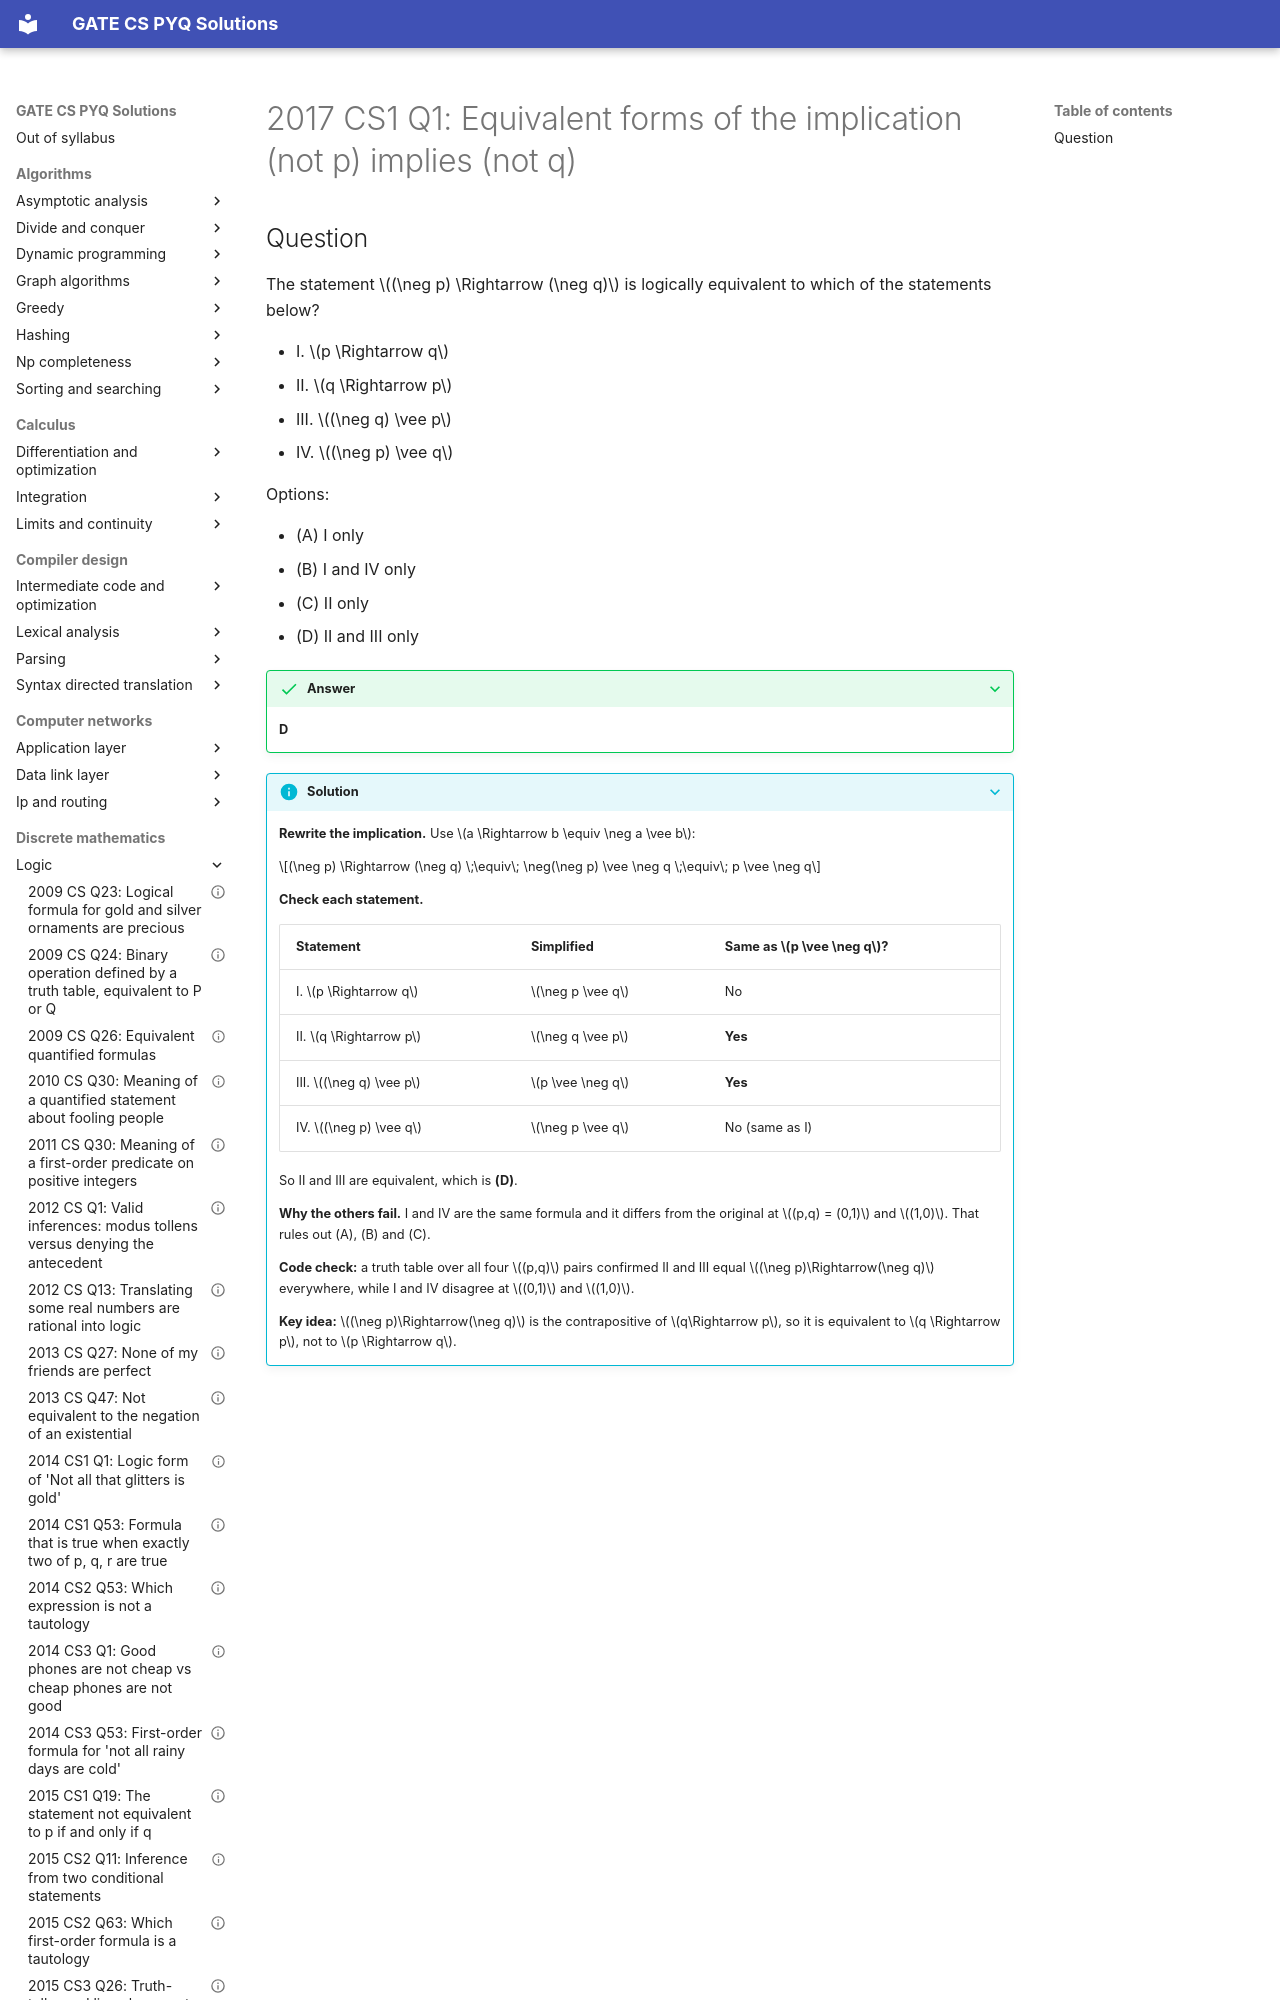

repository: saheenusman/GATE-PYQs · page: discrete-mathematics/logic/2017-set1-q1/index.html · generator: mkdocs

---
title: "2017 CS1 Q1: Equivalent forms of the implication (not p) implies (not q)"
year: 2017
set: 1
paper: CS1
q_no: 1
subject: discrete-mathematics
topic: logic
also: []
marks: 1
type: MCQ
official_answer: "D"
status: verified
---

# 2017 CS1 Q1: Equivalent forms of the implication (not p) implies (not q)
